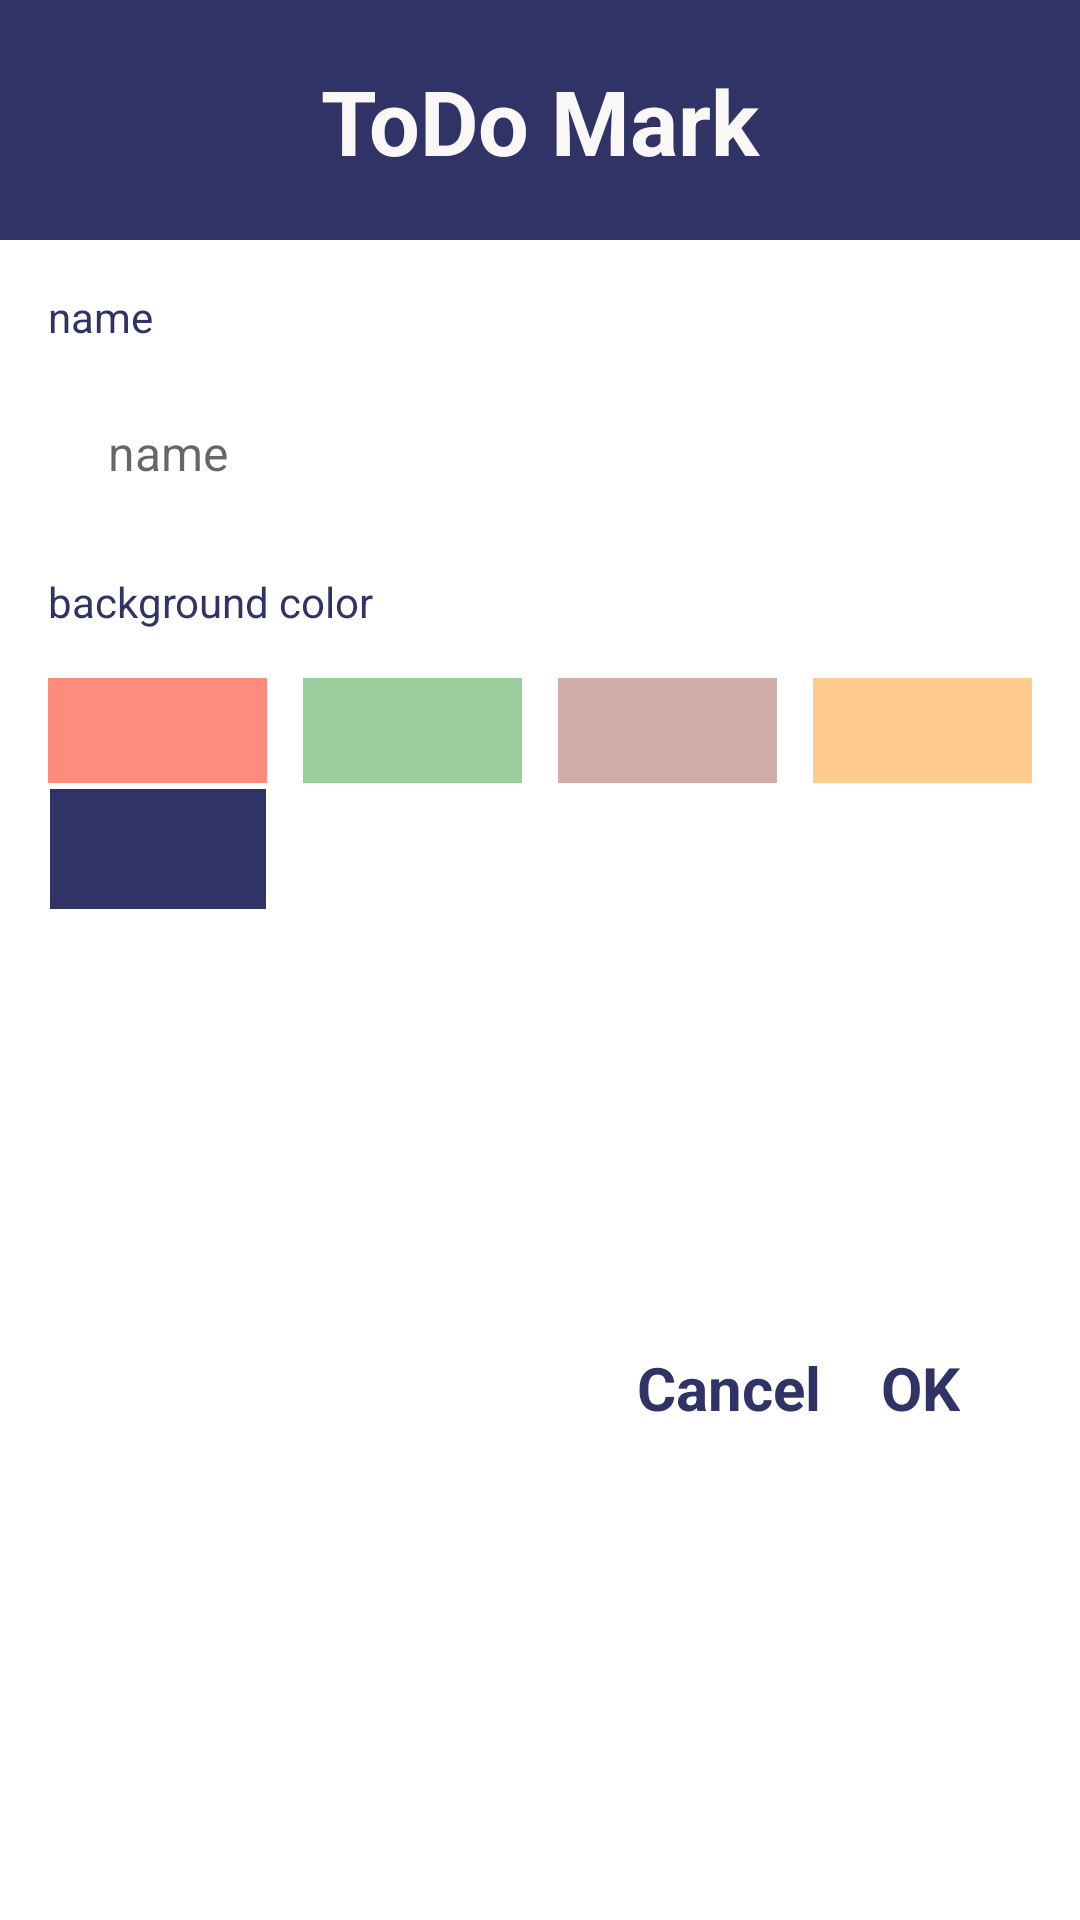

Here is an Android app screen rendered from its layout file. Give the layout XML and the strings, colors and styles it references.
<!-- AndroidManifest.xml: application theme Theme.ToDoList -->
<!-- res/layout/add_tag_dialog.xml -->
<?xml version="1.0" encoding="utf-8"?>
<androidx.constraintlayout.widget.ConstraintLayout xmlns:android="http://schemas.android.com/apk/res/android"
    xmlns:app="http://schemas.android.com/apk/res-auto"
    xmlns:tools="http://schemas.android.com/tools"
    android:layout_width="match_parent"
    android:layout_height="match_parent"
    tools:context="com.mayberry.todolist.fragment.detail.AddTagDialogFragment">

    <View
        android:id="@+id/view2"
        android:layout_width="0dp"
        android:layout_height="80dp"
        android:background="@color/text_color"
        app:layout_constraintEnd_toEndOf="parent"
        app:layout_constraintStart_toStartOf="parent"
        app:layout_constraintTop_toTopOf="parent"/>

    <TextView
        android:id="@+id/textView3"
        android:layout_width="wrap_content"
        android:layout_height="wrap_content"
        android:text="ToDo Mark"
        android:textColor="#FAF7F7"
        android:textSize="30sp"
        android:textStyle="bold"
        app:layout_constraintBottom_toBottomOf="@+id/view2"
        app:layout_constraintEnd_toEndOf="@+id/view2"
        app:layout_constraintStart_toStartOf="@+id/view2"
        app:layout_constraintTop_toTopOf="@+id/view2" />

    <TextView
        android:id="@+id/textView10"
        android:layout_width="wrap_content"
        android:layout_height="wrap_content"
        android:layout_marginTop="16dp"
        android:layout_marginStart="16dp"
        android:text="name"
        app:layout_constraintStart_toStartOf="parent"
        app:layout_constraintTop_toBottomOf="@+id/view2"/>

    <EditText
        android:id="@+id/tagNameEditText"
        android:layout_width="0dp"
        android:layout_height="40dp"
        android:layout_marginTop="16dp"
        android:layout_marginEnd="16dp"
        android:background="@drawable/round_solid_shape"
        android:backgroundTint="#F6F8FA"
        android:ems="10"
        android:hint="name"
        android:inputType="textPersonName"
        android:paddingStart="20dp"
        android:paddingEnd="20dp"
        android:textSize="16sp"
        app:layout_constraintEnd_toEndOf="parent"
        app:layout_constraintStart_toStartOf="@+id/textView10"
        app:layout_constraintTop_toBottomOf="@+id/textView10" />

    <TextView
        android:id="@+id/textView11"
        android:layout_width="wrap_content"
        android:layout_height="wrap_content"
        android:layout_marginTop="20dp"
        android:text="background color"
        app:layout_constraintStart_toStartOf="@+id/tagNameEditText"
        app:layout_constraintTop_toBottomOf="@+id/tagNameEditText" />

    <View
        android:id="@+id/color1"
        android:layout_width="73dp"
        android:layout_height="35dp"
        android:layout_marginTop="16dp"
        android:background="#ff8b7c"
        android:tag="#ff8b7c"
        app:layout_constraintEnd_toStartOf="@+id/color2"
        app:layout_constraintHorizontal_chainStyle="spread_inside"
        app:layout_constraintStart_toStartOf="@+id/textView11"
        app:layout_constraintTop_toBottomOf="@+id/textView11"/>

    <View
        android:id="@+id/color2"
        android:layout_width="73dp"
        android:layout_height="35dp"
        android:background="#9bcd9b"
        android:tag="#9bcd9b"
        app:layout_constraintEnd_toStartOf="@+id/color3"
        app:layout_constraintHorizontal_bias="0.5"
        app:layout_constraintStart_toEndOf="@+id/color1"
        app:layout_constraintTop_toTopOf="@+id/color1"/>

    <View
        android:id="@+id/color3"
        android:layout_width="73dp"
        android:layout_height="35dp"
        android:background="#d1ada8"
        android:tag="#d1ada8"
        app:layout_constraintEnd_toStartOf="@+id/color4"
        app:layout_constraintHorizontal_bias="0.5"
        app:layout_constraintStart_toEndOf="@+id/color2"
        app:layout_constraintTop_toTopOf="@+id/color2"/>

    <View
        android:id="@+id/color4"
        android:layout_width="73dp"
        android:layout_height="35dp"
        android:background="#ffcc8d"
        android:tag="#ffcc8d"
        app:layout_constraintEnd_toEndOf="@+id/tagNameEditText"
        app:layout_constraintHorizontal_bias="0.5"
        app:layout_constraintStart_toEndOf="@+id/color3"
        app:layout_constraintTop_toTopOf="@+id/color3"/>

    <TextView
        android:id="@+id/okBtn"
        android:layout_width="wrap_content"
        android:layout_height="wrap_content"
        android:layout_marginTop="40dp"
        android:layout_marginEnd="24dp"
        android:layout_marginBottom="16dp"
        android:text="OK"
        android:textSize="20sp"
        android:textStyle="bold"
        app:layout_constraintBottom_toBottomOf="parent"
        app:layout_constraintEnd_toEndOf="@id/color4"
        app:layout_constraintTop_toBottomOf="@id/color4" />

    <TextView
        android:id="@+id/cancelBtn"
        android:layout_width="wrap_content"
        android:layout_height="wrap_content"
        android:layout_marginEnd="20dp"
        android:text="Cancel"
        android:textSize="20sp"
        android:textStyle="bold"
        app:layout_constraintEnd_toStartOf="@+id/okBtn"
        app:layout_constraintTop_toTopOf="@+id/okBtn" />

    <View
        android:id="@+id/underline"
        android:layout_width="72dp"
        android:layout_height="40dp"
        android:layout_marginTop="2dp"
        android:background="@color/text_color"
        app:layout_constraintEnd_toEndOf="@+id/color1"
        app:layout_constraintStart_toStartOf="@+id/color1"
        app:layout_constraintTop_toBottomOf="@+id/color1" />

</androidx.constraintlayout.widget.ConstraintLayout>
<!-- resources referenced by this layout -->
<resources>
  <color name="text_color">#303365</color>
  <style name="Theme.ToDoList" parent="Theme.MaterialComponents.DayNight.NoActionBar">
          
          <item name="colorPrimary">@color/primary</item>
          <item name="colorPrimaryVariant">@color/primary</item>
          <item name="colorOnPrimary">@color/white</item>
          
          <item name="colorSecondary">@color/teal_200</item>
          <item name="colorSecondaryVariant">@color/teal_700</item>
          <item name="colorOnSecondary">@color/black</item>
          
          <item name="android:statusBarColor">@android:color/transparent</item>
          
  
          <item name="android:textColor">@color/text_color</item>
      </style>
  <color name="primary">#5A4DA7</color>
  <color name="white">#FFFFFFFF</color>
  <color name="teal_200">#FF03DAC5</color>
  <color name="teal_700">#FF018786</color>
  <color name="black">#FF000000</color>
</resources>
